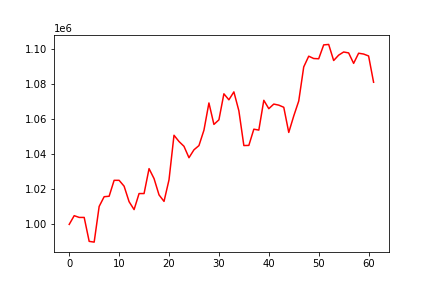

The file beside this chart, header and first rows:
, 0
0, 1000000
1, 1004973
2, 1003968
3, 1003968
4, 990339
5, 989911
6, 1010225
7, 1015767
8, 1016024
9, 1025098
10, 1025098
11, 1021756
12, 1012922
13, 1008434
14, 1017560
15, 1017558
16, 1031746
17, 1026084
18, 1016793
19, 1013096
20, 1025386
21, 1050749
22, 1047200
23, 1044462
24, 1037971
25, 1042465
26, 1044872
27, 1053633
28, 1069138
29, 1056926
30, 1059529
31, 1074345
32, 1070934
33, 1075446
34, 1064693
35, 1044889
36, 1044974
37, 1054212
38, 1053696
39, 1070650
40, 1065889
41, 1068508
42, 1067897
43, 1066682
44, 1052358
45, 1061741
46, 1070247
47, 1089661
48, 1095766
49, 1094446
50, 1094300
51, 1102201
52, 1102457
53, 1093304
54, 1096360
55, 1098160
56, 1097638
57, 1091690
58, 1097457
59, 1096993
... 2 more rows
